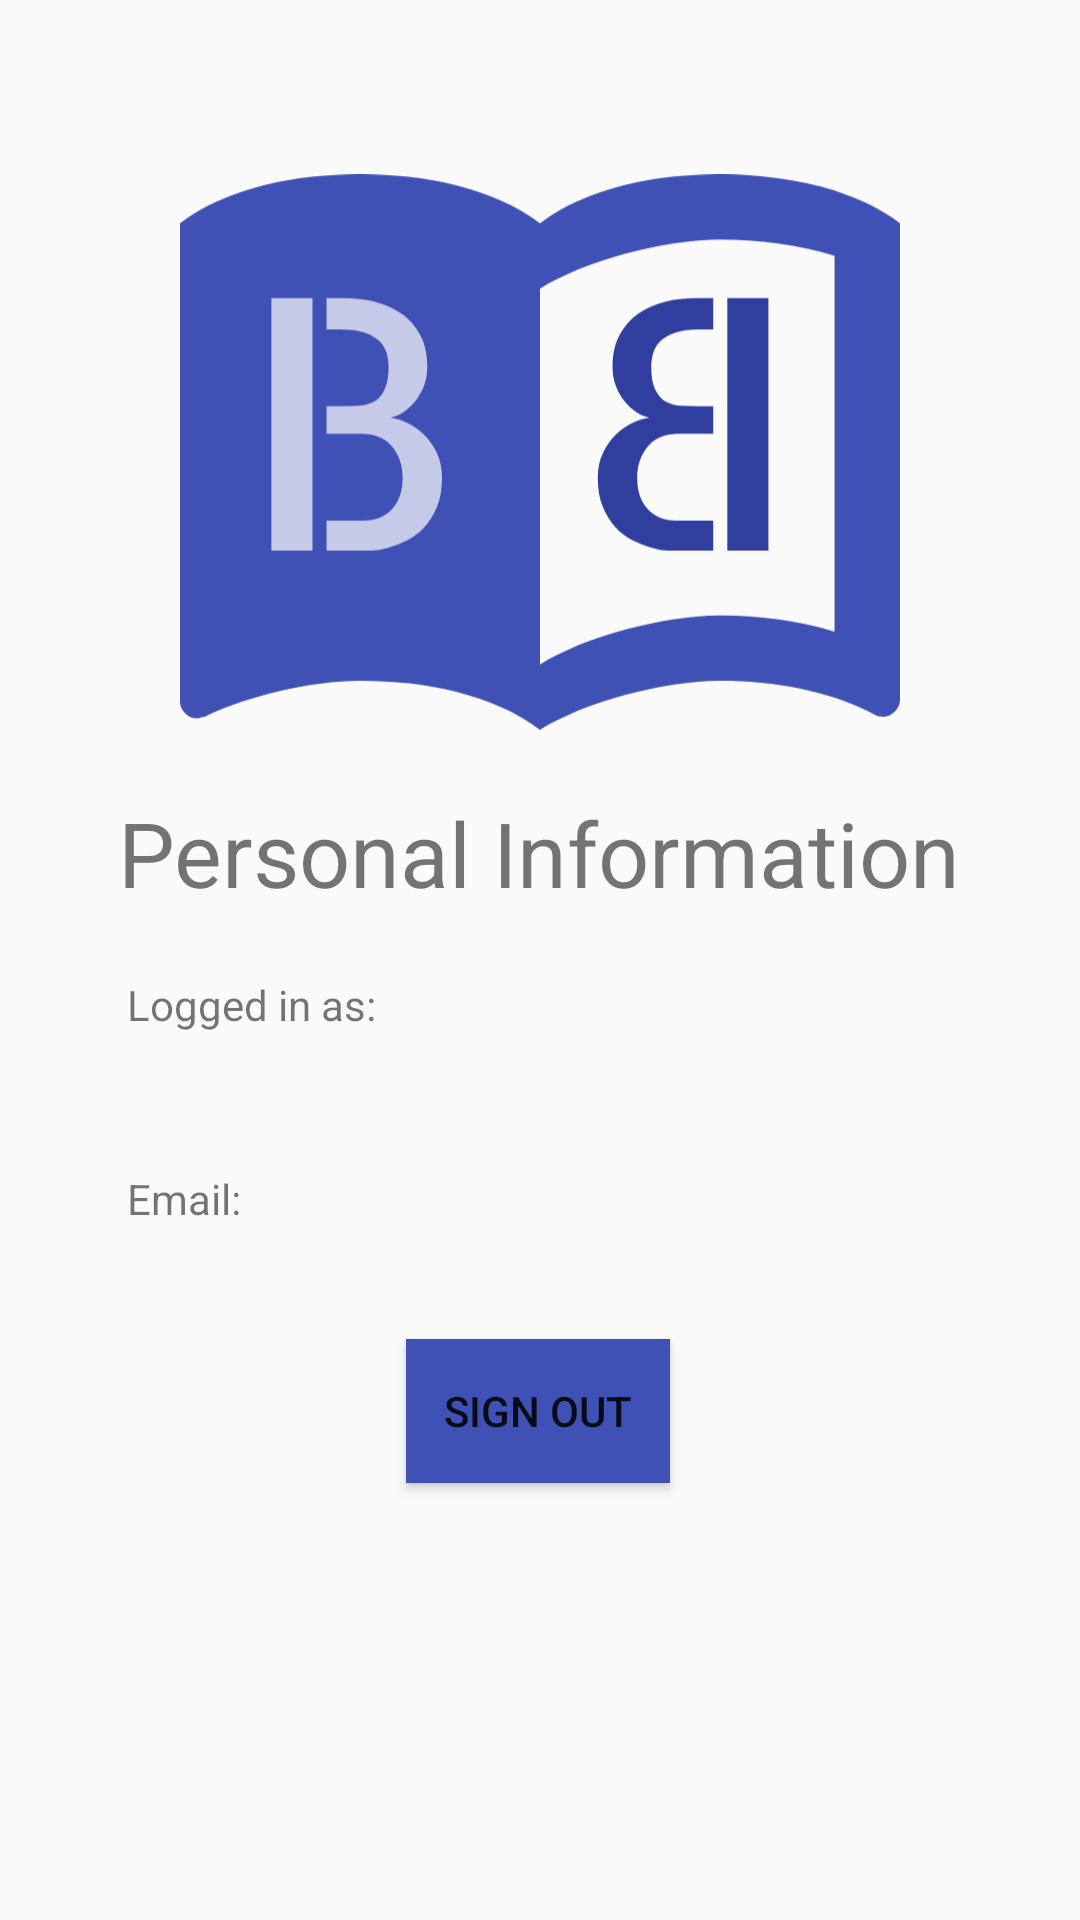

Here is an Android app screen rendered from its layout file. Give the layout XML and the strings, colors and styles it references.
<!-- AndroidManifest.xml: application theme AppTheme -->
<!-- res/layout/fragment_personal_info.xml -->
<?xml version="1.0" encoding="utf-8"?>
<androidx.constraintlayout.widget.ConstraintLayout xmlns:android="http://schemas.android.com/apk/res/android"
    xmlns:app="http://schemas.android.com/apk/res-auto"
    xmlns:tools="http://schemas.android.com/tools"
    android:layout_width="match_parent"
    android:layout_height="match_parent"
    tools:context=".Personal_info">

    <TextView
        android:id="@+id/personaLINFO"
        android:layout_width="wrap_content"
        android:layout_height="wrap_content"
        android:layout_marginTop="264dp"
        android:text="@string/personal_information"
        android:textSize="30sp"
        app:layout_constraintEnd_toEndOf="parent"
        app:layout_constraintHorizontal_bias="0.496"
        app:layout_constraintStart_toStartOf="parent"
        app:layout_constraintTop_toTopOf="parent" />

    <ImageView
        android:id="@+id/imageView3"
        android:layout_width="240dp"
        android:layout_height="206dp"
        android:contentDescription="@string/logo"
        app:layout_constraintBottom_toBottomOf="parent"
        app:layout_constraintEnd_toEndOf="parent"
        app:layout_constraintStart_toStartOf="parent"
        app:layout_constraintTop_toTopOf="parent"
        app:layout_constraintVertical_bias="0.11"
        app:srcCompat="@drawable/ic_logo_small" />

    <TextView
        android:id="@+id/textView2"
        android:layout_width="200dp"
        android:layout_height="wrap_content"
        android:text="@string/loggedInPlaceholder"
        app:layout_constraintBottom_toTopOf="@+id/logout_button"
        app:layout_constraintEnd_toEndOf="parent"
        app:layout_constraintHorizontal_bias="0.265"
        app:layout_constraintStart_toStartOf="parent"
        app:layout_constraintTop_toTopOf="parent"
        app:layout_constraintVertical_bias="0.761" />

    <TextView
        android:id="@+id/textView3"
        android:layout_width="200dp"
        android:layout_height="wrap_content"
        android:text="@string/emailPlaceholder"
        app:layout_constraintBottom_toTopOf="@+id/logout_button"
        app:layout_constraintEnd_toEndOf="parent"
        app:layout_constraintHorizontal_bias="0.265"
        app:layout_constraintStart_toStartOf="parent"
        app:layout_constraintTop_toTopOf="parent"
        app:layout_constraintVertical_bias="0.913" />

    <ImageView
        android:id="@+id/imageView4"
        android:layout_width="97dp"
        android:layout_height="85dp"
        app:layout_constraintBottom_toBottomOf="parent"
        app:layout_constraintEnd_toEndOf="parent"
        app:layout_constraintHorizontal_bias="0.949"
        app:layout_constraintStart_toStartOf="parent"
        app:layout_constraintTop_toTopOf="parent"
        app:layout_constraintVertical_bias="0.583"
        android:contentDescription="@string/profilbilde" />

    <Button
        android:id="@+id/logout_button"
        android:layout_width="wrap_content"
        android:layout_height="wrap_content"
        android:background="@color/colorPrimary"
        android:text="@string/sign_out"
        app:layout_constraintBottom_toBottomOf="parent"
        app:layout_constraintEnd_toEndOf="parent"
        app:layout_constraintHorizontal_bias="0.498"
        app:layout_constraintStart_toStartOf="parent"
        app:layout_constraintTop_toTopOf="parent"
        app:layout_constraintVertical_bias="0.754" />

</androidx.constraintlayout.widget.ConstraintLayout>
<!-- resources referenced by this layout -->
<resources>
  <color name="colorPrimary">#3F51B5</color>
  <!-- drawable ic_logo_small: vector/xml drawable (drawable, 3957 chars, omitted) -->
  <string name="emailPlaceholder">Email:</string>
  <string name="loggedInPlaceholder">Logged in as:</string>
  <string name="logo">Logo</string>
  <string name="personal_information">Personal Information</string>
  <string name="profilbilde">Profilbilde</string>
  <string name="sign_out">Sign Out</string>
  <style name="AppTheme" parent="Theme.AppCompat.Light.NoActionBar">
          <item name="materialCalendarStyle">@style/Widget.MaterialComponents.MaterialCalendar</item>
          <item name="materialCalendarFullscreenTheme">@style/ThemeOverlay.MaterialComponents.MaterialCalendar.Fullscreen</item>
          <item name="materialCalendarTheme">@style/ThemeOverlay.MaterialComponents.MaterialCalendar</item>
  
      </style>
</resources>
